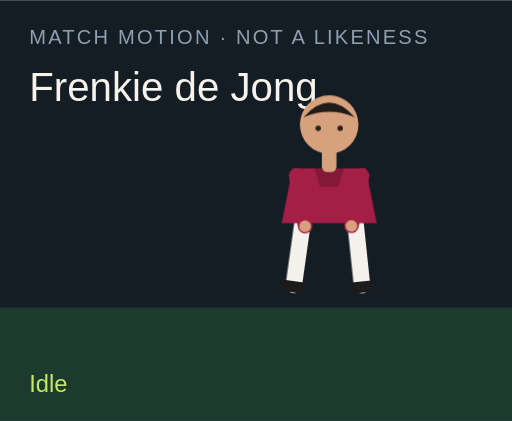
t = 0.00 s
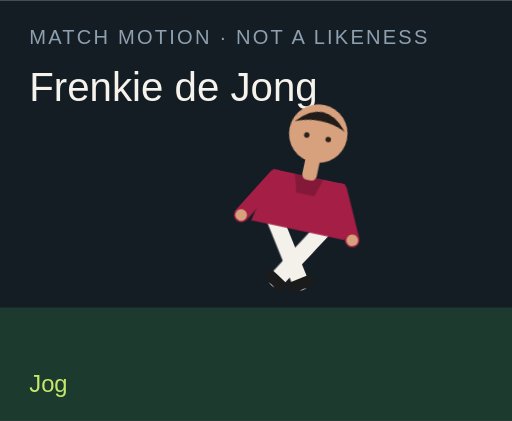
t = 1.50 s
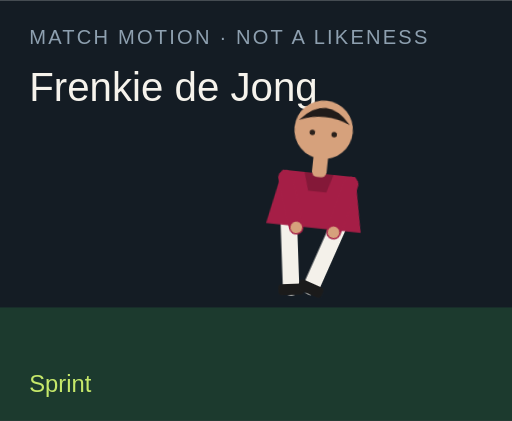
t = 3.00 s
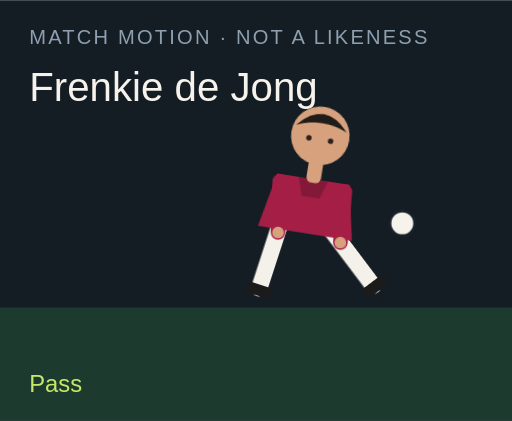
t = 4.50 s
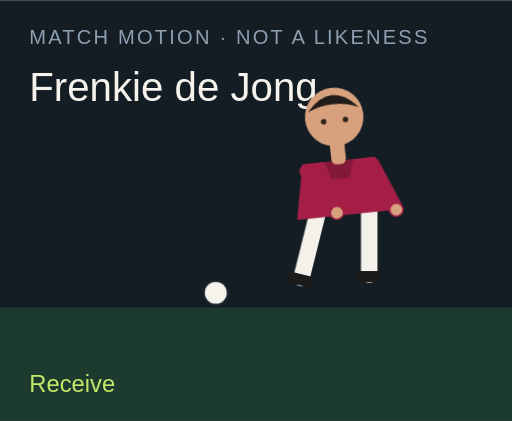
t = 6.00 s
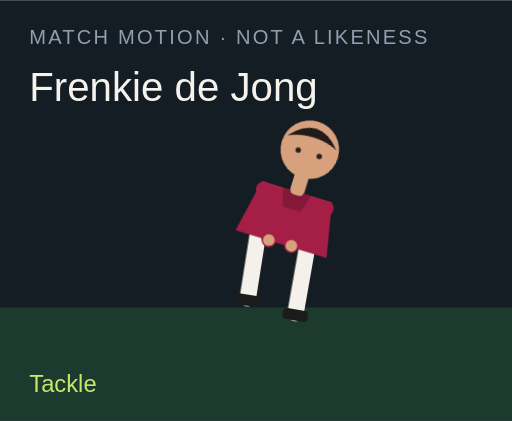
t = 7.50 s

The animated SVG that drew these frames (rendered in a browser with its animation timeline set to each time). Animation: 18 CSS @keyframes rules; one cycle of 9.00 s, repeats indefinitely.

<?xml version="1.0" encoding="UTF-8"?>
<svg xmlns="http://www.w3.org/2000/svg" viewBox="0 0 280 230" role="img">
  <style>@media (prefers-reduced-motion: reduce){animate,animateTransform{display:none}}</style>
  <rect width="280" height="230" fill="#141c24"/>
  <rect y="168" width="280" height="62" fill="#1c3a2e"/>
  <text x="16" y="24" fill="#8ea0b0" font-family="Arial,sans-serif" font-size="11" letter-spacing="1.2">MATCH MOTION · NOT A LIKENESS</text>
  <text x="16" y="55" fill="#f6f3ec" font-family="Impact,sans-serif" font-size="22">Frenkie de Jong</text>
  <circle r="7" fill="#f6f3ec" stroke="#172028" stroke-width="2" id="motion-47532" cx="150" cy="160" opacity="0">
    
    
    
  </circle>
  <g transform="translate(132 40)">
    <g id="motion-47554" transform="rotate(0 48 90)">
      
      <g id="motion-47556" transform="translate(0 0)">
        
        <g transform="translate(34 78)"><g id="motion-47558" transform="rotate(8)"><path d="M0 0 V38" stroke="#f4f1ea" stroke-width="9" stroke-linecap="round"/><rect x="-7" y="36" width="14" height="6" rx="2" fill="#1b1b1b"/></g></g>
        <g transform="translate(62 78)"><g id="motion-47560" transform="rotate(-6)"><path d="M0 0 V38" stroke="#f4f1ea" stroke-width="9" stroke-linecap="round"/><rect x="-7" y="36" width="14" height="6" rx="2" fill="#1b1b1b"/></g></g>
        <path d="M28 52 h40 l6 30 H22 Z" fill="#a51e46"/>
        <path d="M40 52 h16 l-3 10 H43 Z" fill="#000" opacity=".2"/>
        <g transform="translate(30 56)"><g id="motion-47562" transform="rotate(-10)"><path d="M0 0 V28" stroke="#a51e46" stroke-width="8" stroke-linecap="round"/><circle cx="0" cy="28" r="3.2" fill="#d6a17c"/></g></g>
        <g transform="translate(66 56)"><g id="motion-47564" transform="rotate(12)"><path d="M0 0 V28" stroke="#a51e46" stroke-width="8" stroke-linecap="round"/><circle cx="0" cy="28" r="3.2" fill="#d6a17c"/></g></g>
        <rect x="44" y="40" width="8" height="14" rx="3" fill="#d6a17c"/>
        <circle cx="48" cy="28" r="16" fill="#d6a17c"/>
        <path d="M34 24 Q48 8 62 24 Q48 18 34 24" fill="#211b19"/>
        <circle cx="42" cy="30" r="1.5" fill="#2a211c"/><circle cx="54" cy="30" r="1.5" fill="#2a211c"/>
      </g>
    </g>
  </g>
  <text x="16" y="214" fill="#c6e86a" font-family="Arial,sans-serif" font-size="13" opacity="1" id="motion-47536">Idle</text><text x="16" y="214" fill="#c6e86a" font-family="Arial,sans-serif" font-size="13" opacity="0" id="motion-47538">Jog</text><text x="16" y="214" fill="#c6e86a" font-family="Arial,sans-serif" font-size="13" opacity="0" id="motion-47540">Sprint</text><text x="16" y="214" fill="#c6e86a" font-family="Arial,sans-serif" font-size="13" opacity="0" id="motion-47542">Dribble</text><text x="16" y="214" fill="#c6e86a" font-family="Arial,sans-serif" font-size="13" opacity="0" id="motion-47544">Pass</text><text x="16" y="214" fill="#c6e86a" font-family="Arial,sans-serif" font-size="13" opacity="0" id="motion-47546">Shoot</text><text x="16" y="214" fill="#c6e86a" font-family="Arial,sans-serif" font-size="13" opacity="0" id="motion-47548">Receive</text><text x="16" y="214" fill="#c6e86a" font-family="Arial,sans-serif" font-size="13" opacity="0" id="motion-47550">Tackle</text><text x="16" y="214" fill="#c6e86a" font-family="Arial,sans-serif" font-size="13" opacity="0" id="motion-47552">Arms wide</text>
<style>@keyframes track-47533{0%{cx:150px}11.1%{cx:156px}22.2%{cx:164px}33.300000000000004%{cx:142px}44.4%{cx:190px}55.60000000000001%{cx:250px}66.7%{cx:118px}77.8%{cx:150px}88.9%{cx:150px}100%{cx:150px}}@keyframes track-47534{0%{cy:160px}11.1%{cy:158px}22.2%{cy:154px}33.300000000000004%{cy:156px}44.4%{cy:148px}55.60000000000001%{cy:96px}66.7%{cy:160px}77.8%{cy:160px}88.9%{cy:160px}100%{cy:160px}}@keyframes track-47535{0%{opacity:0}11.1%{opacity:0}22.2%{opacity:0}33.300000000000004%{opacity:1}44.4%{opacity:1}55.60000000000001%{opacity:1}66.7%{opacity:1}77.8%{opacity:0}88.9%{opacity:0}100%{opacity:0}}@keyframes track-47537{0%{opacity:1}11.1%{opacity:0}22.2%{opacity:0}33.300000000000004%{opacity:0}44.4%{opacity:0}55.60000000000001%{opacity:0}66.7%{opacity:0}77.8%{opacity:0}88.9%{opacity:0}100%{opacity:1}}@keyframes track-47539{0%{opacity:0}11.1%{opacity:1}22.2%{opacity:0}33.300000000000004%{opacity:0}44.4%{opacity:0}55.60000000000001%{opacity:0}66.7%{opacity:0}77.8%{opacity:0}88.9%{opacity:0}100%{opacity:0}}@keyframes track-47541{0%{opacity:0}11.1%{opacity:0}22.2%{opacity:1}33.300000000000004%{opacity:0}44.4%{opacity:0}55.60000000000001%{opacity:0}66.7%{opacity:0}77.8%{opacity:0}88.9%{opacity:0}100%{opacity:0}}@keyframes track-47543{0%{opacity:0}11.1%{opacity:0}22.2%{opacity:0}33.300000000000004%{opacity:1}44.4%{opacity:0}55.60000000000001%{opacity:0}66.7%{opacity:0}77.8%{opacity:0}88.9%{opacity:0}100%{opacity:0}}@keyframes track-47545{0%{opacity:0}11.1%{opacity:0}22.2%{opacity:0}33.300000000000004%{opacity:0}44.4%{opacity:1}55.60000000000001%{opacity:0}66.7%{opacity:0}77.8%{opacity:0}88.9%{opacity:0}100%{opacity:0}}@keyframes track-47547{0%{opacity:0}11.1%{opacity:0}22.2%{opacity:0}33.300000000000004%{opacity:0}44.4%{opacity:0}55.60000000000001%{opacity:1}66.7%{opacity:0}77.8%{opacity:0}88.9%{opacity:0}100%{opacity:0}}@keyframes track-47549{0%{opacity:0}11.1%{opacity:0}22.2%{opacity:0}33.300000000000004%{opacity:0}44.4%{opacity:0}55.60000000000001%{opacity:0}66.7%{opacity:1}77.8%{opacity:0}88.9%{opacity:0}100%{opacity:0}}@keyframes track-47551{0%{opacity:0}11.1%{opacity:0}22.2%{opacity:0}33.300000000000004%{opacity:0}44.4%{opacity:0}55.60000000000001%{opacity:0}66.7%{opacity:0}77.8%{opacity:1}88.9%{opacity:0}100%{opacity:0}}@keyframes track-47553{0%{opacity:0}11.1%{opacity:0}22.2%{opacity:0}33.300000000000004%{opacity:0}44.4%{opacity:0}55.60000000000001%{opacity:0}66.7%{opacity:0}77.8%{opacity:0}88.9%{opacity:1}100%{opacity:0}}@keyframes track-47555{0%{transform:rotate(0deg)}11.1%{transform:rotate(8deg)}22.2%{transform:rotate(16deg)}33.300000000000004%{transform:rotate(6deg)}44.4%{transform:rotate(4deg)}55.60000000000001%{transform:rotate(14deg)}66.7%{transform:rotate(-6deg)}77.8%{transform:rotate(34deg)}88.9%{transform:rotate(0deg)}100%{transform:rotate(0deg)}}@keyframes track-47557{0%{transform:translate(0px,0px)}11.1%{transform:translate(0px,-3px)}22.2%{transform:translate(0px,-6px)}33.300000000000004%{transform:translate(0px,-2px)}44.4%{transform:translate(0px,2px)}55.60000000000001%{transform:translate(0px,-4px)}66.7%{transform:translate(0px,1px)}77.8%{transform:translate(0px,10px)}88.9%{transform:translate(0px,-8px)}100%{transform:translate(0px,0px)}}@keyframes track-47559{0%{transform:rotate(8deg)}11.1%{transform:rotate(-26deg)}22.2%{transform:rotate(-42deg)}33.300000000000004%{transform:rotate(-8deg)}44.4%{transform:rotate(6deg)}55.60000000000001%{transform:rotate(12deg)}66.7%{transform:rotate(20deg)}77.8%{transform:rotate(-8deg)}88.9%{transform:rotate(-8deg)}100%{transform:rotate(8deg)}}@keyframes track-47561{0%{transform:rotate(-6deg)}11.1%{transform:rotate(24deg)}22.2%{transform:rotate(38deg)}33.300000000000004%{transform:rotate(18deg)}44.4%{transform:rotate(-38deg)}55.60000000000001%{transform:rotate(-54deg)}66.7%{transform:rotate(6deg)}77.8%{transform:rotate(-22deg)}88.9%{transform:rotate(8deg)}100%{transform:rotate(-6deg)}}@keyframes track-47563{0%{transform:rotate(-10deg)}11.1%{transform:rotate(24deg)}22.2%{transform:rotate(36deg)}33.300000000000004%{transform:rotate(-18deg)}44.4%{transform:rotate(10deg)}55.60000000000001%{transform:rotate(-24deg)}66.7%{transform:rotate(-30deg)}77.8%{transform:rotate(12deg)}88.9%{transform:rotate(-58deg)}100%{transform:rotate(-10deg)}}@keyframes track-47565{0%{transform:rotate(12deg)}11.1%{transform:rotate(-20deg)}22.2%{transform:rotate(-32deg)}33.300000000000004%{transform:rotate(14deg)}44.4%{transform:rotate(-26deg)}55.60000000000001%{transform:rotate(18deg)}66.7%{transform:rotate(-22deg)}77.8%{transform:rotate(-6deg)}88.9%{transform:rotate(58deg)}100%{transform:rotate(12deg)}}@media(prefers-reduced-motion:no-preference){#motion-47532{animation:track-47533 9s linear infinite both,track-47534 9s linear infinite both,track-47535 9s steps(1,end) infinite both}#motion-47536{animation:track-47537 9s steps(1,end) infinite both}#motion-47538{animation:track-47539 9s steps(1,end) infinite both}#motion-47540{animation:track-47541 9s steps(1,end) infinite both}#motion-47542{animation:track-47543 9s steps(1,end) infinite both}#motion-47544{animation:track-47545 9s steps(1,end) infinite both}#motion-47546{animation:track-47547 9s steps(1,end) infinite both}#motion-47548{animation:track-47549 9s steps(1,end) infinite both}#motion-47550{animation:track-47551 9s steps(1,end) infinite both}#motion-47552{animation:track-47553 9s steps(1,end) infinite both}#motion-47554{animation:track-47555 9s linear infinite both}#motion-47556{animation:track-47557 9s linear infinite both}#motion-47558{animation:track-47559 9s linear infinite both}#motion-47560{animation:track-47561 9s linear infinite both}#motion-47562{animation:track-47563 9s linear infinite both}#motion-47564{animation:track-47565 9s linear infinite both}}</style></svg>
